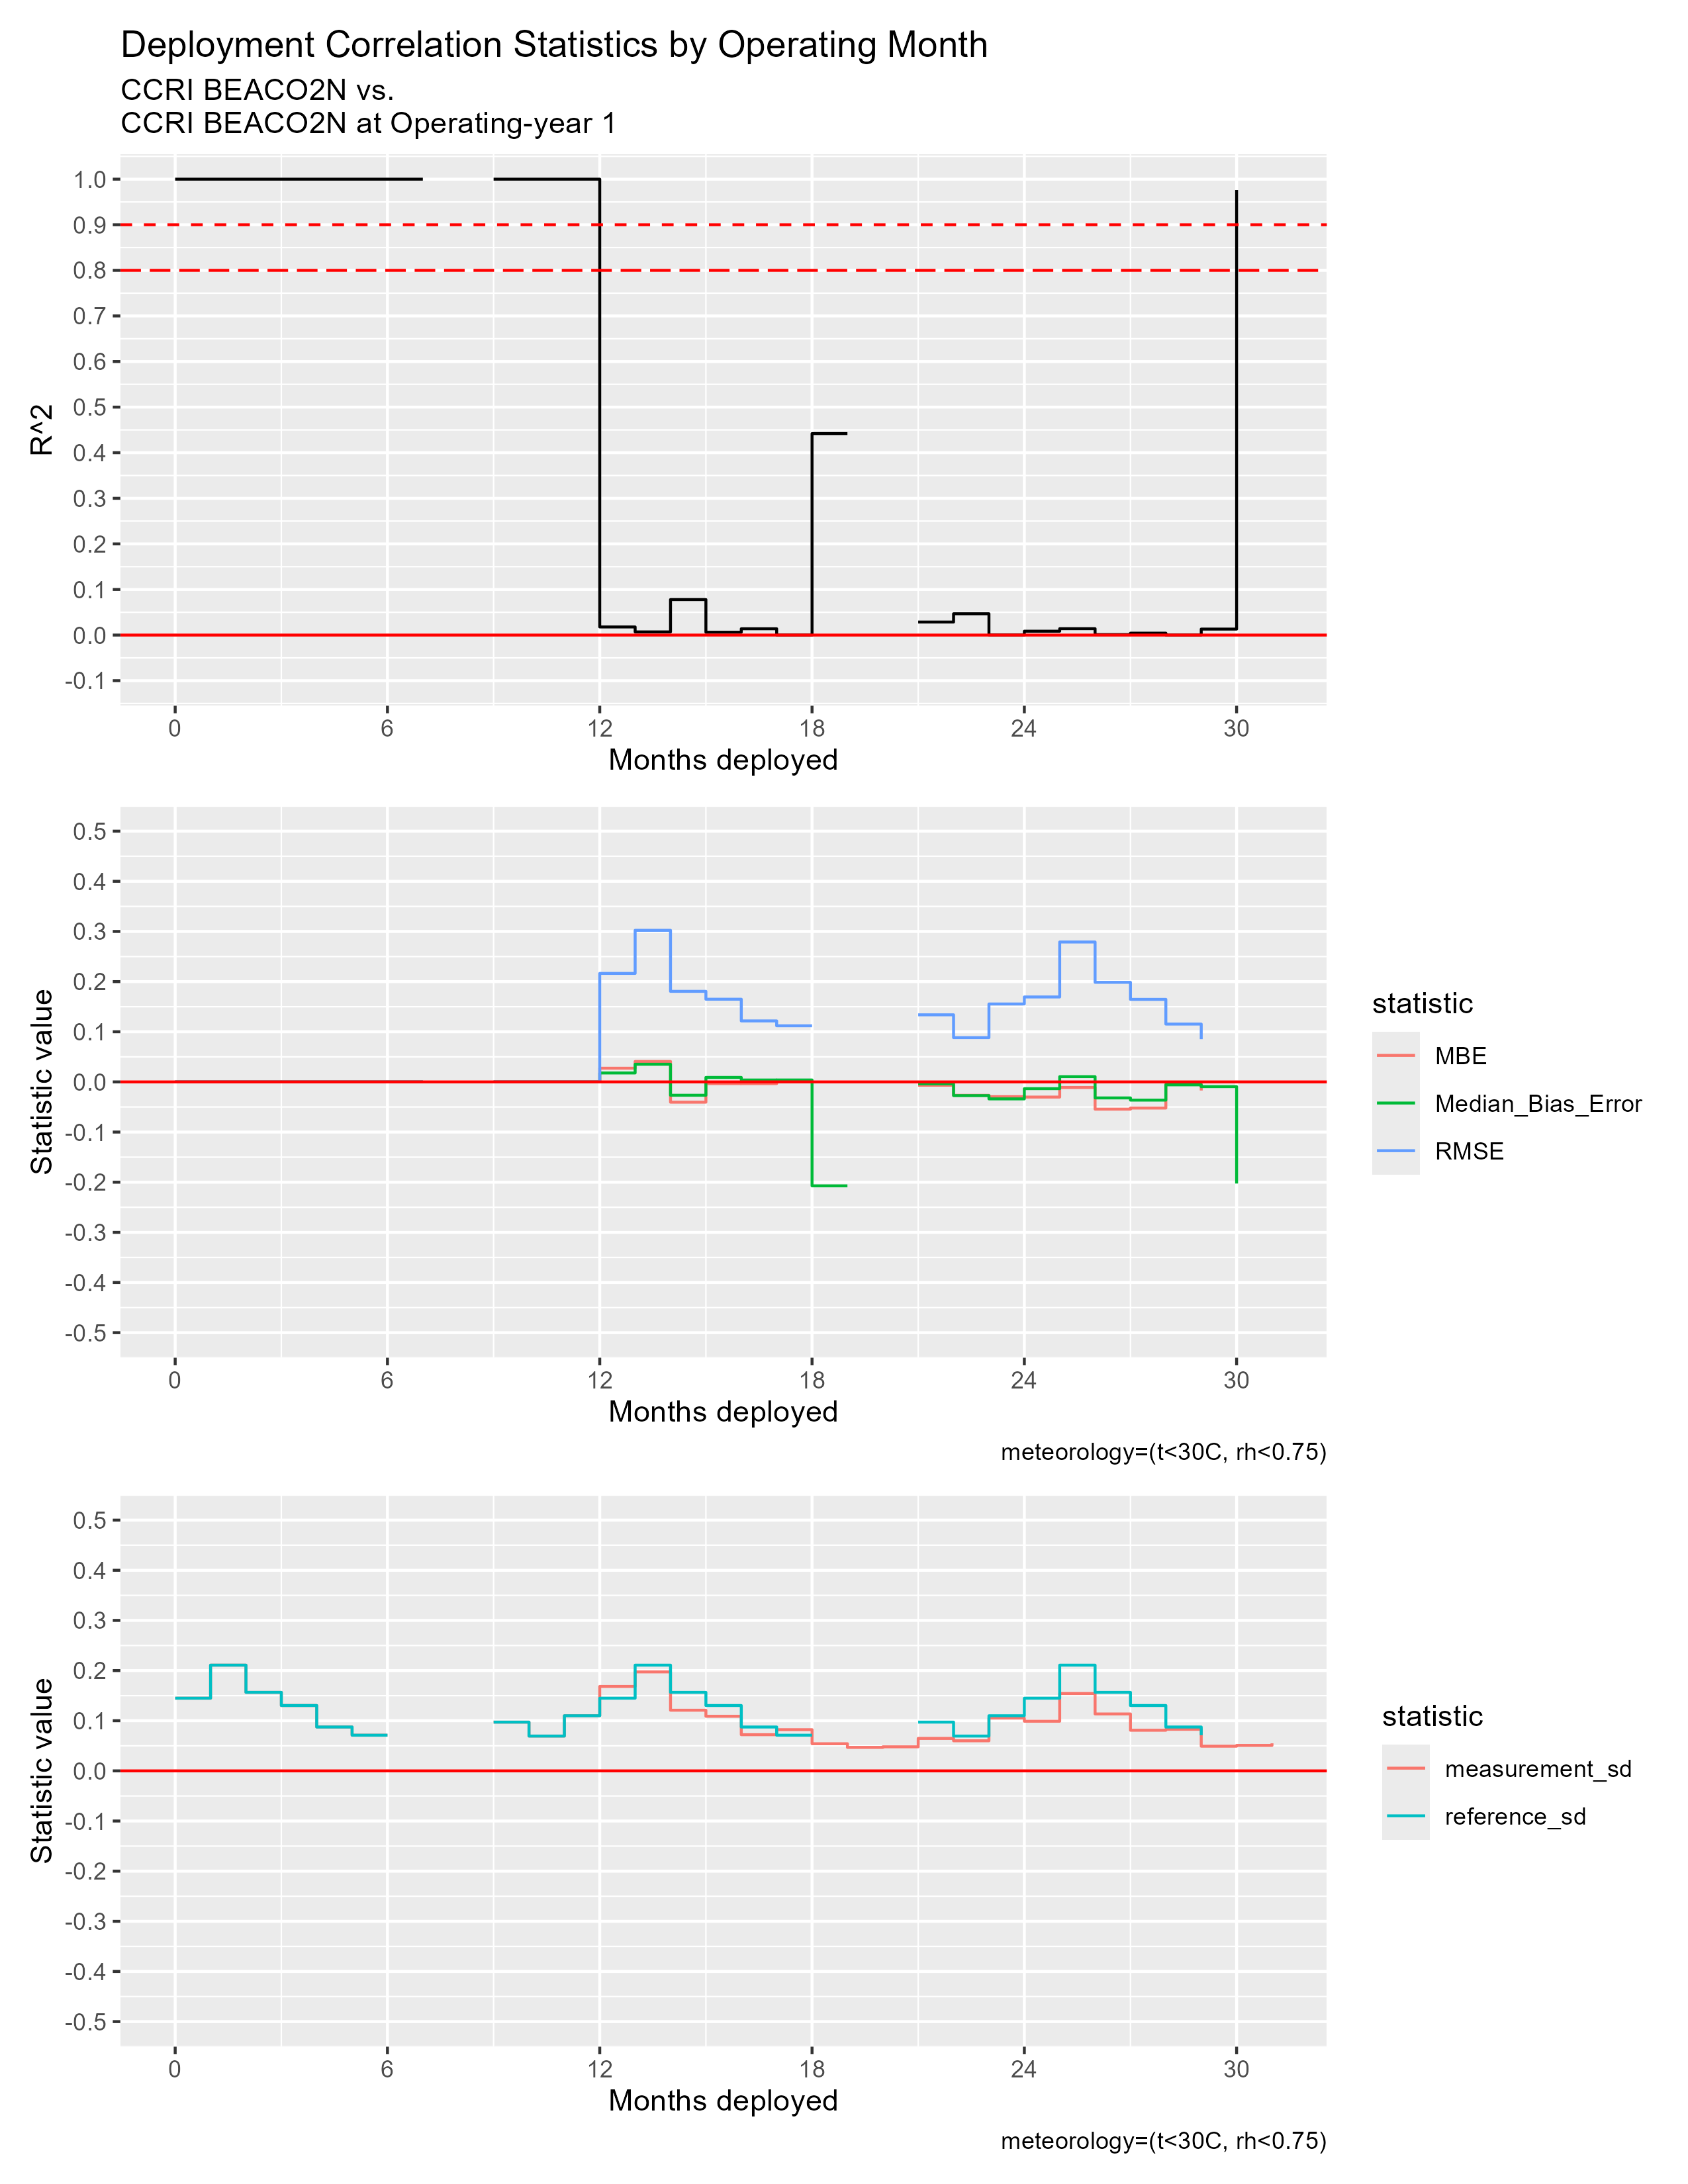

Data behind this chart, as committed beside it:
mos_into_deployment, R^2, RMSE, MBE, Median_Bias_Error, measurement_sd, reference_sd
0, 1, 0, 0, 0, 0.1449, 0.1449
1, 1, 0, 0, 0, 0.2108, 0.2108
2, 1, 0, 0, 0, 0.1566, 0.1566
3, 1, 0, 0, 0, 0.1303, 0.1303
4, 1, 0, 0, 0, 0.08745, 0.08745
5, 1, 0, 0, 0, 0.07112, 0.07112
6, 1, 0, 0, 0, 1.567, 1.567
7, NA, NA, NA, NA, NA, NA
8, NA, NA, NA, NA, NA, NA
9, 1, 0, 0, 0, 0.09721, 0.09721
10, 1, 0, 0, 0, 0.0694, 0.0694
11, 1, 0, 0, 0, 0.1099, 0.1099
12, 0.01779, 0.2163, 0.02735, 0.01784, 0.1684, 0.1449
13, 0.00693, 0.3023, 0.04076, 0.03518, 0.1974, 0.2108
14, 0.07785, 0.1806, -0.04042, -0.0266, 0.1209, 0.1566
15, 0.006201, 0.1649, -0.003348, 0.008907, 0.1088, 0.1303
16, 0.01382, 0.1216, -0.003403, 0.003797, 0.07212, 0.08745
17, 2.676251177882705e-5, 0.1119, 0.00321, 0.003847, 0.08213, 0.07112
18, 0.442, 1.662, -1.054, -0.2073, 0.05413, 1.567
19, NA, NA, NA, NA, 0.0468, NA
20, NA, NA, NA, NA, 0.04797, NA
21, 0.02858, 0.1338, -0.006615, -0.003791, 0.06473, 0.09721
22, 0.04675, 0.08827, -0.02671, -0.02733, 0.06, 0.0694
23, 2.2347187327170746e-4, 0.1554, -0.0294, -0.03386, 0.1053, 0.1099
24, 0.008457, 0.1694, -0.03023, -0.01346, 0.09898, 0.1449
25, 0.014, 0.279, -0.01106, 0.01046, 0.1542, 0.2108
26, 9.891055714113584e-4, 0.1986, -0.05431, -0.03193, 0.1135, 0.1566
27, 0.004158, 0.1646, -0.05212, -0.03631, 0.08099, 0.1303
28, 7.07364522023709e-5, 0.1153, -0.00355, -0.005826, 0.08289, 0.08745
29, 0.0131, 0.0852, -0.01708, -0.009458, 0.04918, 0.07112
30, 0.9763, 1.665, -1.059, -0.2026, 0.05082, 1.567
31, NA, NA, NA, NA, 0.05492, NA
